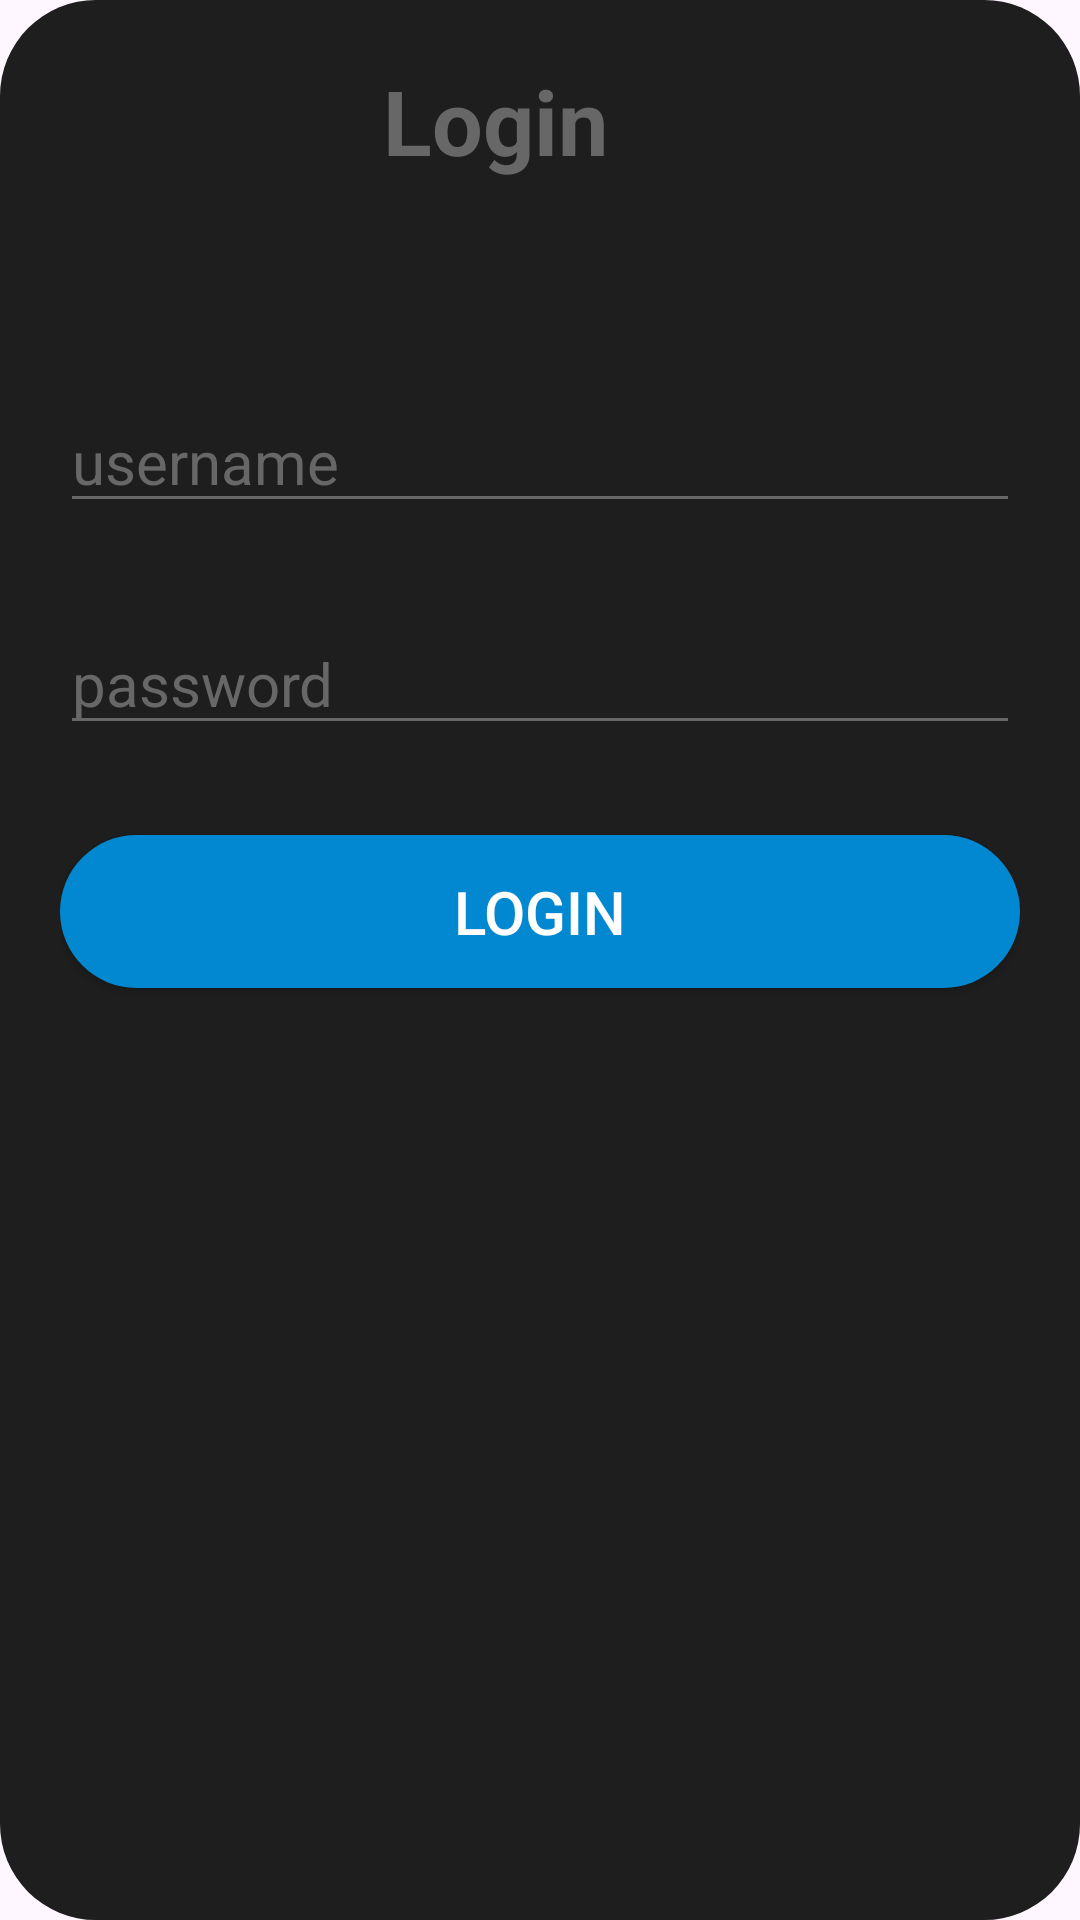

Produce the Android XML layout that renders to this screen, including the resource entries it uses.
<!-- AndroidManifest.xml: application theme Theme.Testrane -->
<!-- res/layout/login_popup.xml -->
<?xml version="1.0" encoding="utf-8"?>
<RelativeLayout xmlns:android="http://schemas.android.com/apk/res/android"
    android:layout_width="match_parent"
    android:layout_height="match_parent"
    android:background="@drawable/bg"
    android:padding="20dp">
    <LinearLayout
        android:id="@+id/loginTitle"
        android:layout_width="match_parent"
        android:layout_height="wrap_content"
        android:orientation="horizontal">
        <TextView
            android:layout_width="match_parent"
            android:layout_height="wrap_content"
            android:text="Login"
            android:textColor="@color/grey"
            android:textSize="30dp"
            android:textStyle="bold"
            android:layout_weight="1"
            android:textAlignment="center"/>
        <ImageView
            android:id="@+id/cancelButton"
            android:layout_width="30dp"
            android:layout_height="30dp"
            android:src="@drawable/baseline_close_24"
            android:tint="@color/grey"
            />

    </LinearLayout>
    <EditText
        android:id="@+id/username"
        android:layout_width="match_parent"
        android:layout_height="wrap_content"
        android:layout_below="@id/loginTitle"
        android:layout_marginTop="70dp"
        android:hint="username"
        android:textSize="20dp"
        android:inputType="text"
        android:textColorHint="@color/grey"
        android:textColor="@color/white"
        android:backgroundTint="@color/grey"
        />
    <EditText
        android:id="@+id/password"
        android:layout_width="match_parent"
        android:layout_height="wrap_content"
        android:layout_below="@id/username"
        android:layout_marginTop="30dp"
        android:hint="password"
        android:textSize="20dp"
        android:inputType="textPassword"
        android:textColorHint="@color/grey"
        android:textColor="@color/white"
        android:backgroundTint="@color/grey"/>

    <androidx.appcompat.widget.AppCompatButton
        android:id="@+id/loginBtn"
        android:layout_below="@id/password"
        android:layout_width="match_parent"
        android:layout_height="wrap_content"
        android:layout_centerHorizontal="true"
        android:layout_marginTop="30dp"
        android:background="@drawable/button"
        android:padding="12dp"
        android:text="Login"
        android:textAlignment="center"
        android:textColor="@color/white"
        android:textSize="20dp"
        android:clickable="true"

        />
</RelativeLayout>
<!-- resources referenced by this layout -->
<resources>
  <color name="grey">#676767</color>
  <color name="white">#FFFFFFFF</color>
  <!-- drawable bg (drawable) -->
  <?xml version="1.0" encoding="utf-8"?>
  <shape xmlns:android="http://schemas.android.com/apk/res/android" android:color="#004981">
  
              <solid android:color="@color/dark_grey"/>
              <corners android:radius="32dp"/>
  
  </shape>
  <!-- drawable button (drawable) -->
  <?xml version="1.0" encoding="utf-8"?>
  <ripple xmlns:android="http://schemas.android.com/apk/res/android" android:color="#004981">
      <item>
          <shape android:shape="rectangle">
              <solid android:color="@color/blue"/>
              <corners android:radius="32dp"/>
          </shape>
      </item>
  </ripple>
  <style name="Theme.Testrane" parent="Base.Theme.Testrane" />
  <color name="dark_grey">#1E1E1E</color>
  <color name="blue">#0288D1</color>
  <style name="Base.Theme.Testrane" parent="Theme.Material3.DayNight.NoActionBar">
          
          
      </style>
</resources>
